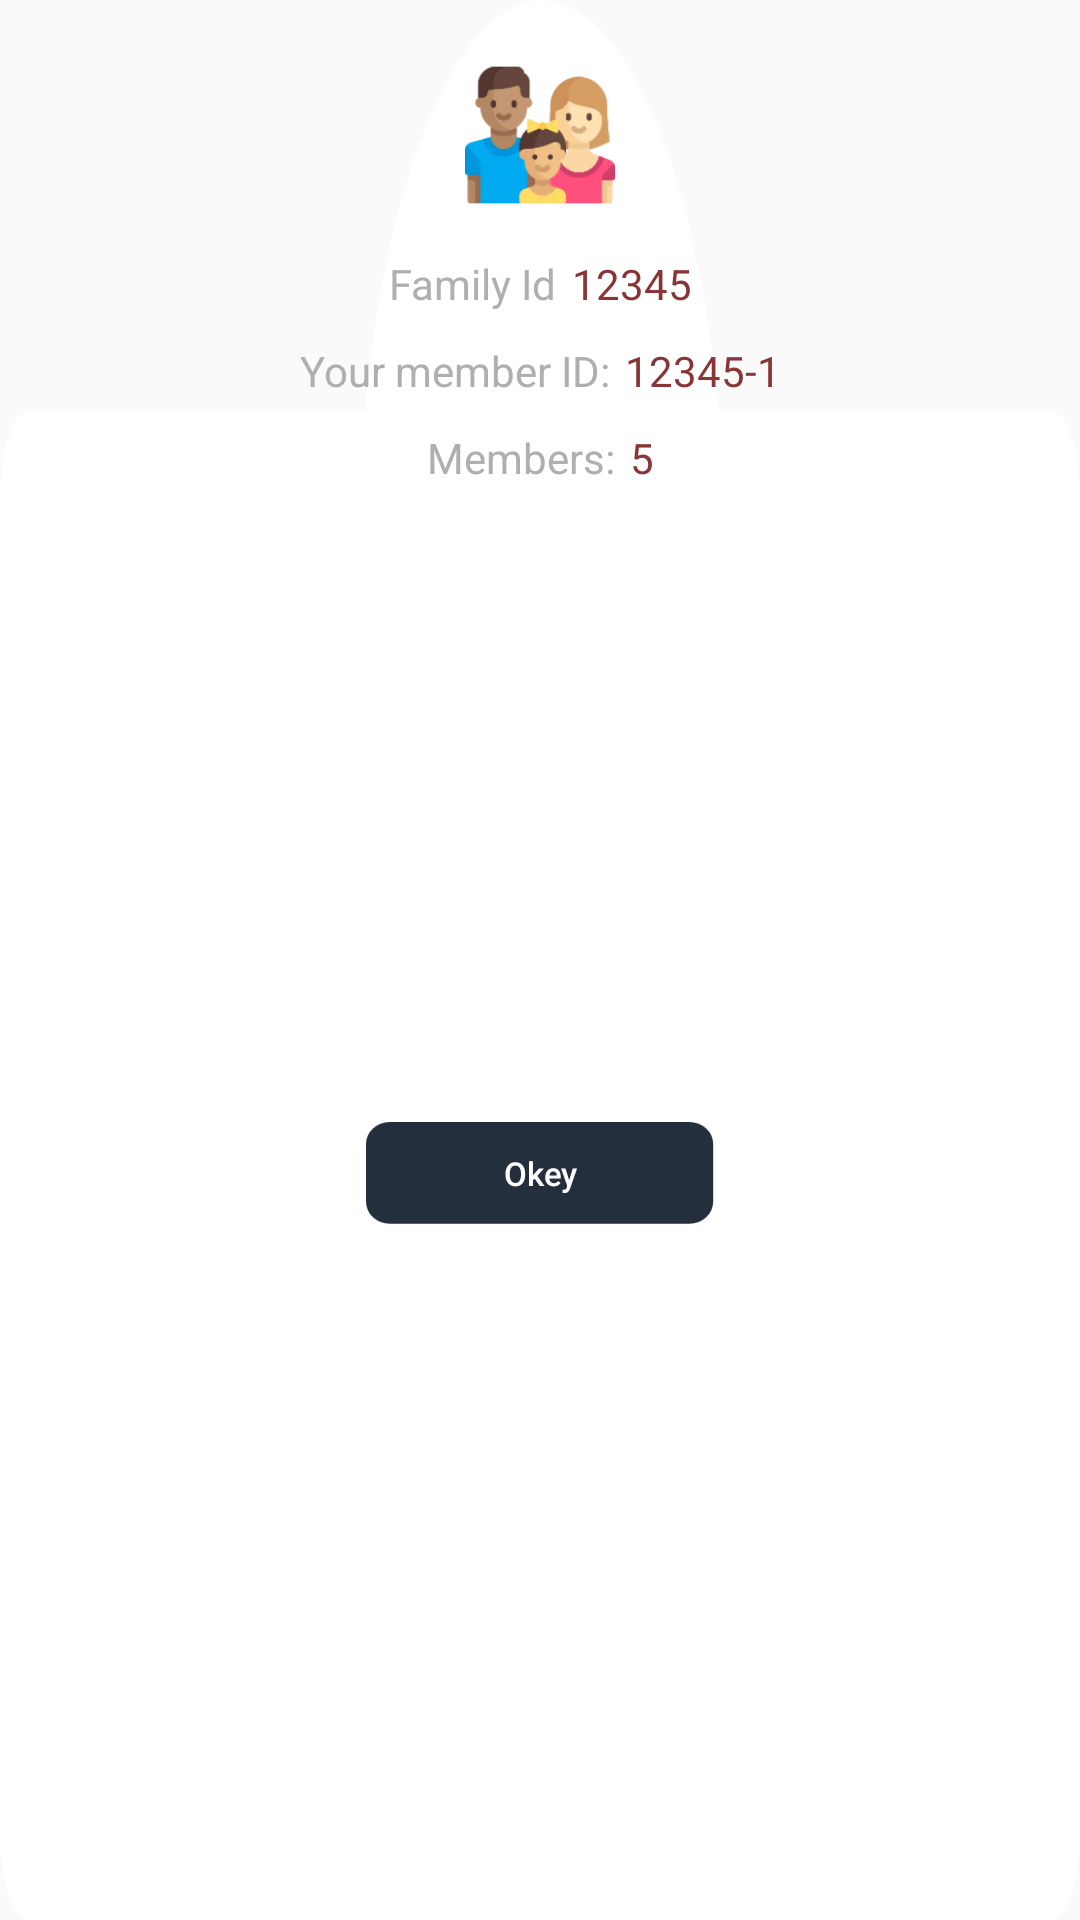

Produce the Android XML layout that renders to this screen, including the resource entries it uses.
<!-- AndroidManifest.xml: application theme AppTheme -->
<!-- res/layout/dialog_family_info.xml -->
<?xml version="1.0" encoding="utf-8"?>
<androidx.constraintlayout.widget.ConstraintLayout
        xmlns:android="http://schemas.android.com/apk/res/android"
        xmlns:app="http://schemas.android.com/apk/res-auto"
        xmlns:tools="http://schemas.android.com/tools"
        android:background="@drawable/family_created_popup"
        android:layout_width="match_parent"
        android:layout_height="wrap_content">

    <androidx.constraintlayout.widget.Guideline
            android:id="@+id/guideStart"
            android:layout_width="wrap_content"
            android:orientation="vertical"
            app:layout_constraintGuide_percent=".2"
            android:layout_height="wrap_content"/>

    <androidx.constraintlayout.widget.Guideline
            android:id="@+id/guideEnd"
            android:layout_width="wrap_content"
            android:orientation="vertical"
            app:layout_constraintGuide_percent=".8"
            android:layout_height="wrap_content"/>

    <androidx.appcompat.widget.AppCompatImageView
            android:id="@+id/imgPopupIcon"
            app:layout_constraintStart_toStartOf="parent"
            app:layout_constraintEnd_toEndOf="parent"
            app:layout_constraintTop_toTopOf="parent"
            app:srcCompat="@drawable/img_family_two"
            android:layout_marginTop="20dp"
            android:layout_width="50dp"
            android:layout_height="50dp"/>

    <androidx.appcompat.widget.AppCompatTextView
            android:id="@+id/familyIdHeader"
            app:layout_constraintStart_toStartOf="parent"
            app:layout_constraintTop_toBottomOf="@id/imgPopupIcon"
            android:layout_marginTop="15dp"
            app:layout_constraintEnd_toStartOf="@id/familyId"
            android:textColor="@color/textColorRegular"
            app:layout_constraintHorizontal_chainStyle="packed"
            android:textSize="14sp"
            android:text="@string/familyID"
            android:layout_width="wrap_content"
            android:layout_height="wrap_content"/>


    <androidx.appcompat.widget.AppCompatTextView
            android:id="@+id/familyId"
            app:layout_constraintStart_toEndOf="@id/familyIdHeader"
            app:layout_constraintEnd_toEndOf="parent"
            app:layout_constraintTop_toTopOf="@id/familyIdHeader"
            android:textColor="@color/colorRed"
            android:textSize="14sp"
            android:text="12345"
            android:layout_marginStart="5dp"
            android:layout_width="wrap_content"
            android:layout_height="wrap_content"/>


    <androidx.appcompat.widget.AppCompatTextView
            android:id="@+id/memberIdHeader"
            app:layout_constraintStart_toStartOf="parent"
            app:layout_constraintTop_toBottomOf="@id/familyId"
            android:layout_marginTop="10dp"
            app:layout_constraintEnd_toStartOf="@id/memberId"
            android:textColor="@color/textColorRegular"
            app:layout_constraintHorizontal_chainStyle="packed"
            android:textSize="14sp"
            android:text="@string/memberIDtext"
            android:layout_width="wrap_content"
            android:layout_height="wrap_content"/>


    <androidx.appcompat.widget.AppCompatTextView
            android:id="@+id/memberId"
            app:layout_constraintStart_toEndOf="@id/memberIdHeader"
            app:layout_constraintEnd_toEndOf="parent"
            app:layout_constraintTop_toTopOf="@id/memberIdHeader"
            android:textColor="@color/colorRed"
            android:textSize="14sp"
            android:text="12345-1"
            android:layout_marginStart="5dp"
            android:layout_width="wrap_content"
            android:layout_height="wrap_content"/>


    <androidx.appcompat.widget.AppCompatTextView
            android:id="@+id/memberCountHeader"
            app:layout_constraintStart_toStartOf="parent"
            app:layout_constraintTop_toBottomOf="@id/memberIdHeader"
            android:layout_marginTop="10dp"
            app:layout_constraintEnd_toStartOf="@id/memberCount"
            android:layout_marginBottom="20dp"
            android:textColor="@color/textColorRegular"
            app:layout_constraintHorizontal_chainStyle="packed"
            android:textSize="14sp"
            android:text="@string/memberCount"
            android:layout_width="wrap_content"
            android:layout_height="wrap_content"/>


    <androidx.appcompat.widget.AppCompatTextView
            android:id="@+id/memberCount"
            app:layout_constraintStart_toEndOf="@id/memberCountHeader"
            app:layout_constraintEnd_toEndOf="parent"
            app:layout_constraintTop_toTopOf="@id/memberCountHeader"
            android:textColor="@color/colorRed"
            android:textSize="14sp"
            android:text="5"
            android:layout_marginStart="5dp"
            android:layout_width="wrap_content"
            android:layout_height="wrap_content"/>


    <androidx.appcompat.widget.AppCompatButton
            android:visibility="visible"
            android:textSize="11sp"
            android:id="@+id/btnOkDialog"
            style="@style/Widget.AppCompat.Button.Borderless"
            android:background="@drawable/btn_black_back"
            android:text="@string/okey"
            android:textAllCaps="false"
            android:textColor="@android:color/white"
            android:layout_width="wrap_content"
            android:layout_height="34dp"
            app:layout_constraintStart_toStartOf="parent"
            android:layout_marginStart="40dp"
            app:layout_constraintEnd_toEndOf="parent"
            android:layout_marginEnd="40dp"
            android:layout_marginTop="12dp"
            app:layout_constraintTop_toBottomOf="@+id/memberCount"
            app:layout_constraintBottom_toBottomOf="parent"
            android:layout_marginBottom="32dp"/>







</androidx.constraintlayout.widget.ConstraintLayout>
<!-- resources referenced by this layout -->
<resources>
  <color name="colorRed">#893535</color>
  <color name="textColorRegular">#AFAFAF</color>
  <!-- drawable btn_black_back: png bitmap (drawable-hdpi, 1048 bytes) -->
  <!-- drawable family_created_popup: png bitmap (drawable-hdpi, 4534 bytes) -->
  <!-- drawable img_family_two: png bitmap (drawable-hdpi, 5142 bytes) -->
  <string name="familyID">Family Id</string>
  <string name="memberCount">Members: </string>
  <string name="memberIDtext">Your member ID: </string>
  <string name="okey">Okey</string>
  <style name="AppTheme" parent="Theme.AppCompat.Light.NoActionBar">
          
          <item name="colorPrimary">@color/colorPrimary</item>
          <item name="colorPrimaryDark">@color/colorPrimaryDark</item>
          <item name="colorAccent">@color/colorAccent</item>
      </style>
  <color name="colorPrimary">#573DBA</color>
  <color name="colorPrimaryDark">#573DBA</color>
  <color name="colorAccent">#573DBA</color>
</resources>
